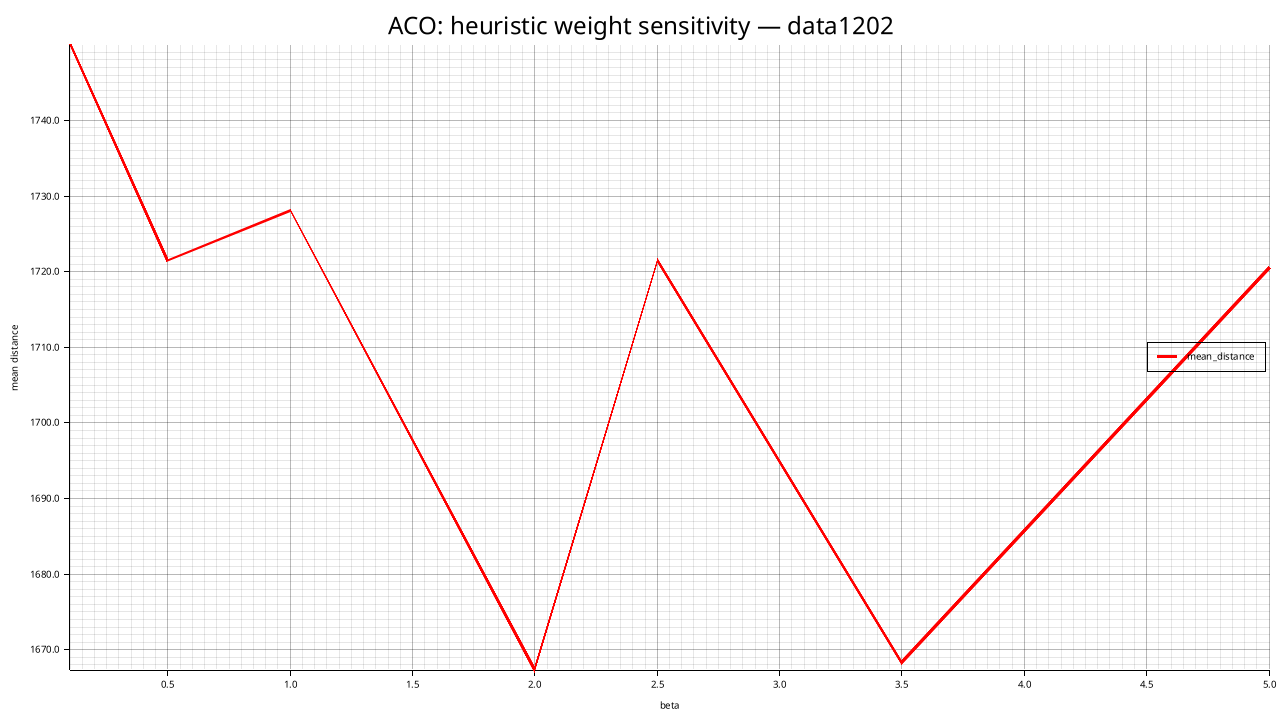

Data behind this chart, as committed beside it:
beta, mean_distance, std_distance, feasible_rate, mean_elapsed_ms
0.1, 1750, 28.32, 0.000, 12730
0.5, 1721, 42.09, 0.000, 12795
1, 1728, 17.89, 0.000, 12774
2, 1667, 53.97, 0.000, 12661
2.5, 1721, 28.13, 0.000, 12736
3.5, 1668, 19.18, 0.000, 13183
5, 1721, 41.51, 0.000, 17005
